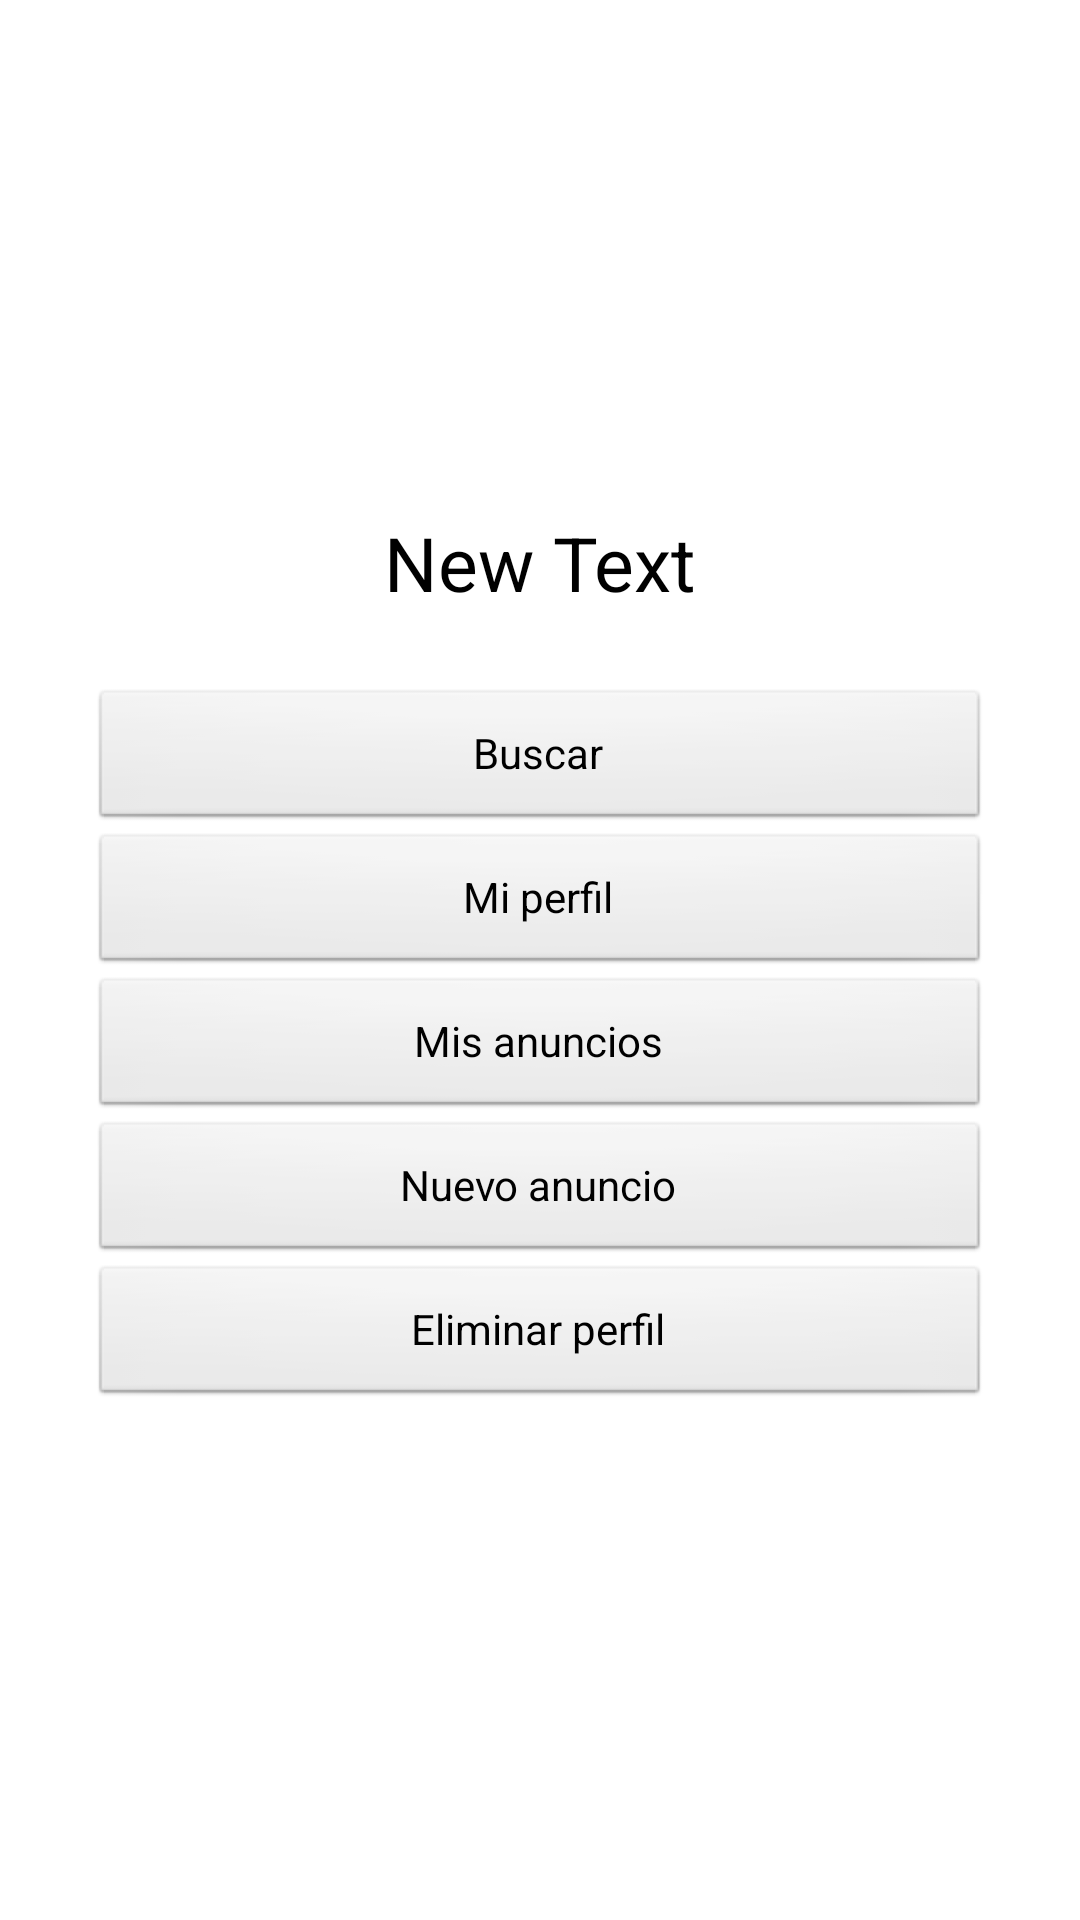

Write the Android layout XML for this screen, with the resource values it uses.
<!-- AndroidManifest.xml: application theme AppTheme -->
<!-- res/layout/profile.xml -->
<?xml version="1.0" encoding="utf-8"?>
<LinearLayout xmlns:android="http://schemas.android.com/apk/res/android"
xmlns:tools="http://schemas.android.com/tools"
android:layout_width="match_parent"
android:layout_height="match_parent"
android:orientation="vertical"
tools:context=".activity.ProfileActivity"
android:gravity="center"
android:padding="30dp"
android:background="@drawable/background"
android:theme="@android:style/Theme.NoTitleBar">

<TextView
    android:layout_width="match_parent"
    android:layout_height="wrap_content"
    android:text="New Text"
    android:id="@+id/mensaje_inicio"
    android:textSize="25sp"
    android:layout_centerHorizontal="true"
    android:gravity="center"
    android:textColor="#000000" />

<LinearLayout
    android:layout_width="match_parent"
    android:layout_height="25dp">
</LinearLayout>

<Button
    android:layout_width="match_parent"
    android:layout_height="wrap_content"
    android:text="@string/buscar_anuncios"
    android:id="@+id/button_buscar"
    android:gravity="center" />

<Button
    android:layout_width="match_parent"
    android:layout_height="wrap_content"
    android:text="@string/editar_perfil"
    android:id="@+id/mi_perfil"
    android:gravity="center" />

<Button
    android:layout_width="match_parent"
    android:layout_height="wrap_content"
    android:text="@string/mis_anuncios"
    android:id="@+id/mis_anuncios"
    android:gravity="center" />

<Button
    android:layout_width="match_parent"
    android:layout_height="wrap_content"
    android:text="@string/publicar"
    android:id="@+id/publicar_anuncio"
    android:gravity="center" />

<Button
    android:layout_width="match_parent"
    android:layout_height="wrap_content"
    android:text="@string/eliminar"
    android:id="@+id/eliminar_perfil"
    android:gravity="center" />

</LinearLayout>
<!-- resources referenced by this layout -->
<resources>
  <string name="buscar_anuncios">Buscar</string>
  <string name="editar_perfil">Mi perfil</string>
  <string name="eliminar">Eliminar perfil</string>
  <string name="mis_anuncios">Mis anuncios</string>
  <string name="publicar">Nuevo anuncio</string>
</resources>
